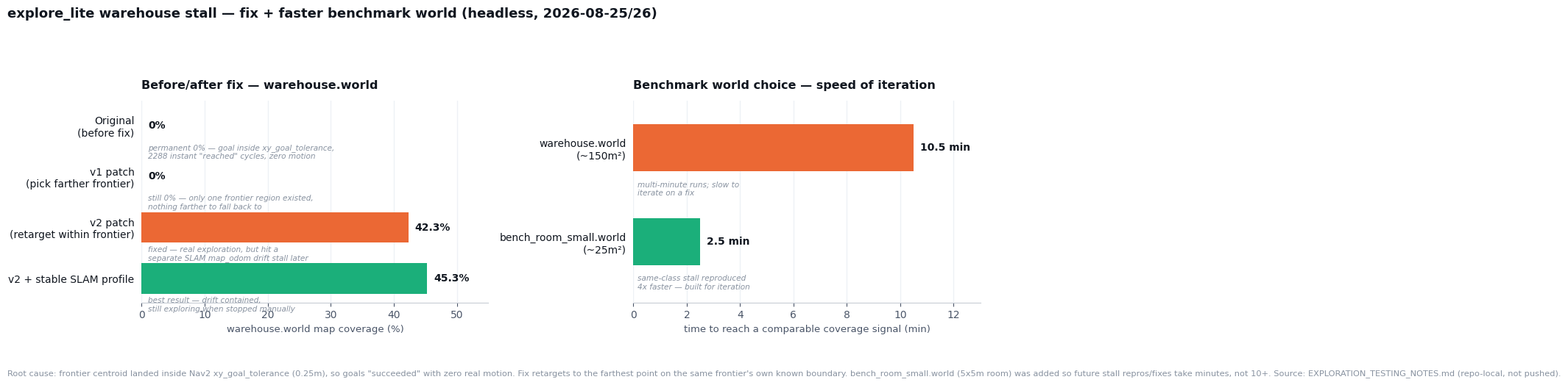

The matplotlib source for this figure:
#!/usr/bin/env python3
"""Regenerate images/explore_lite_fix_progress.png for the README from the
2026-08-25/26 explore_lite warehouse-stall fix session (concepts.md / see
git log "Fix explore stall and SLAM drift").

Not a ROS node — a doc-generation tool, run manually:
    python3 gen_explore_lite_fix_chart.py ../../../images

The figure hardcodes that session's live-run numbers; update them by hand if
a fresh warehouse.world explore_lite run supersedes this one.
"""
import matplotlib
matplotlib.use('Agg')
import matplotlib.pyplot as plt

plt.rcParams['font.family'] = 'DejaVu Sans'
plt.rcParams['axes.edgecolor'] = '#c7ccd4'
plt.rcParams['axes.linewidth'] = 0.8
plt.rcParams['text.color'] = '#10161f'
plt.rcParams['axes.labelcolor'] = '#4a5568'
plt.rcParams['xtick.color'] = '#4a5568'
plt.rcParams['ytick.color'] = '#10161f'
plt.rcParams['figure.facecolor'] = 'white'
plt.rcParams['axes.facecolor'] = 'white'
plt.rcParams['savefig.facecolor'] = 'white'

BAD = '#c0392b'
OK = '#eb6834'
GOOD = '#1baf7a'
GRID = '#eef1f5'
MUTED = '#8892a0'

WAREHOUSE_ROWS = [
    # name, coverage %, color, outcome note
    ('Original\n(before fix)', 0.0, BAD, 'permanent 0% — goal inside xy_goal_tolerance,\n2288 instant "reached" cycles, zero motion'),
    ('v1 patch\n(pick farther frontier)', 0.0, BAD, 'still 0% — only one frontier region existed,\nnothing farther to fall back to'),
    ('v2 patch\n(retarget within frontier)', 42.3, OK, 'fixed — real exploration, but hit a\nseparate SLAM map_odom drift stall later'),
    ('v2 + stable SLAM profile', 45.3, GOOD, 'best result — drift contained,\nstill exploring when stopped manually'),
]

# world, time-to-signal (min), coverage % at that point, color, note
WORLD_SPEED_ROWS = [
    ('warehouse.world\n(~150m²)', 10.5, 42.3, OK, 'multi-minute runs; slow to\niterate on a fix'),
    ('bench_room_small.world\n(~25m²)', 2.5, 39.7, GOOD, 'same-class stall reproduced\n4x faster — built for iteration'),
]


def make_coverage_panel(ax):
    names = [r[0] for r in WAREHOUSE_ROWS][::-1]
    values = [r[1] for r in WAREHOUSE_ROWS][::-1]
    colors = [r[2] for r in WAREHOUSE_ROWS][::-1]
    notes = [r[3] for r in WAREHOUSE_ROWS][::-1]

    y = range(len(WAREHOUSE_ROWS))
    bars = ax.barh(y, values, color=colors, height=0.6, zorder=3)
    ax.set_yticks(list(y))
    ax.set_yticklabels(names, fontsize=10, fontweight='medium')
    ax.set_xlim(0, 55)
    ax.set_xlabel('warehouse.world map coverage (%)', fontsize=9.5)
    ax.set_title('Before/after fix — warehouse.world', fontsize=11.5, fontweight='bold',
                 pad=12, loc='left', color='#10161f')
    ax.grid(axis='x', color=GRID, linewidth=1, zorder=0)
    ax.set_axisbelow(True)
    for spine in ('top', 'right', 'left'):
        ax.spines[spine].set_visible(False)
    ax.tick_params(left=False)

    for bar, val, note in zip(bars, values, notes):
        w = bar.get_width()
        label = f'{val:g}%'
        ax.text(w + 1.0, bar.get_y() + bar.get_height() / 2, label,
                va='center', ha='left', fontsize=10, fontweight='bold', color='#10161f')
        ax.text(1.0, bar.get_y() - 0.06, note,
                va='top', ha='left', fontsize=7.6, color=MUTED, style='italic')


def make_speed_panel(ax):
    names = [r[0] for r in WORLD_SPEED_ROWS][::-1]
    values = [r[1] for r in WORLD_SPEED_ROWS][::-1]
    covs = [r[2] for r in WORLD_SPEED_ROWS][::-1]
    colors = [r[3] for r in WORLD_SPEED_ROWS][::-1]
    notes = [r[4] for r in WORLD_SPEED_ROWS][::-1]

    y = range(len(WORLD_SPEED_ROWS))
    bars = ax.barh(y, values, color=colors, height=0.5, zorder=3)
    ax.set_yticks(list(y))
    ax.set_yticklabels(names, fontsize=10, fontweight='medium')
    ax.set_ylim(-0.65, len(WORLD_SPEED_ROWS) - 0.5)
    ax.set_xlim(0, 13)
    ax.set_xlabel('time to reach a comparable coverage signal (min)', fontsize=9.5)
    ax.set_title('Benchmark world choice — speed of iteration', fontsize=11.5, fontweight='bold',
                 pad=12, loc='left', color='#10161f')
    ax.grid(axis='x', color=GRID, linewidth=1, zorder=0)
    ax.set_axisbelow(True)
    for spine in ('top', 'right', 'left'):
        ax.spines[spine].set_visible(False)
    ax.tick_params(left=False)

    for bar, val, note, cov in zip(bars, values, notes, covs):
        w = bar.get_width()
        label = f'{val:g} min'
        ax.text(w + 0.25, bar.get_y() + bar.get_height() / 2, label,
                va='center', ha='left', fontsize=10, fontweight='bold', color='#10161f')
        ax.text(0.15, bar.get_y() - 0.10, note,
                va='top', ha='left', fontsize=7.6, color=MUTED, style='italic')


def make_fig(out_path):
    fig, axes = plt.subplots(1, 2, figsize=(13.5, 4.6))
    make_coverage_panel(axes[0])
    make_speed_panel(axes[1])

    fig.suptitle('explore_lite warehouse stall — fix + faster benchmark world (headless, 2026-08-25/26)',
                 fontsize=13, fontweight='bold', x=0.01, ha='left', y=1.04, color='#10161f')
    fig.text(0.01, -0.05,
              'Root cause: frontier centroid landed inside Nav2 xy_goal_tolerance (0.25m), so goals '
              '"succeeded" with zero real motion. Fix retargets to the farthest point on the same '
              "frontier's own known boundary. bench_room_small.world (5x5m room) was added so future "
              'stall repros/fixes take minutes, not 10+. Source: EXPLORATION_TESTING_NOTES.md (repo-local, not pushed).',
              fontsize=8.2, color=MUTED, ha='left')
    fig.tight_layout(rect=[0, 0.04, 1, 0.93])
    fig.savefig(out_path, dpi=200, bbox_inches='tight')
    plt.close(fig)


if __name__ == '__main__':
    import sys
    out_dir = sys.argv[1] if len(sys.argv) > 1 else '.'
    out_path = f'{out_dir}/explore_lite_fix_progress.png'
    make_fig(out_path)
    print('wrote', out_path)
